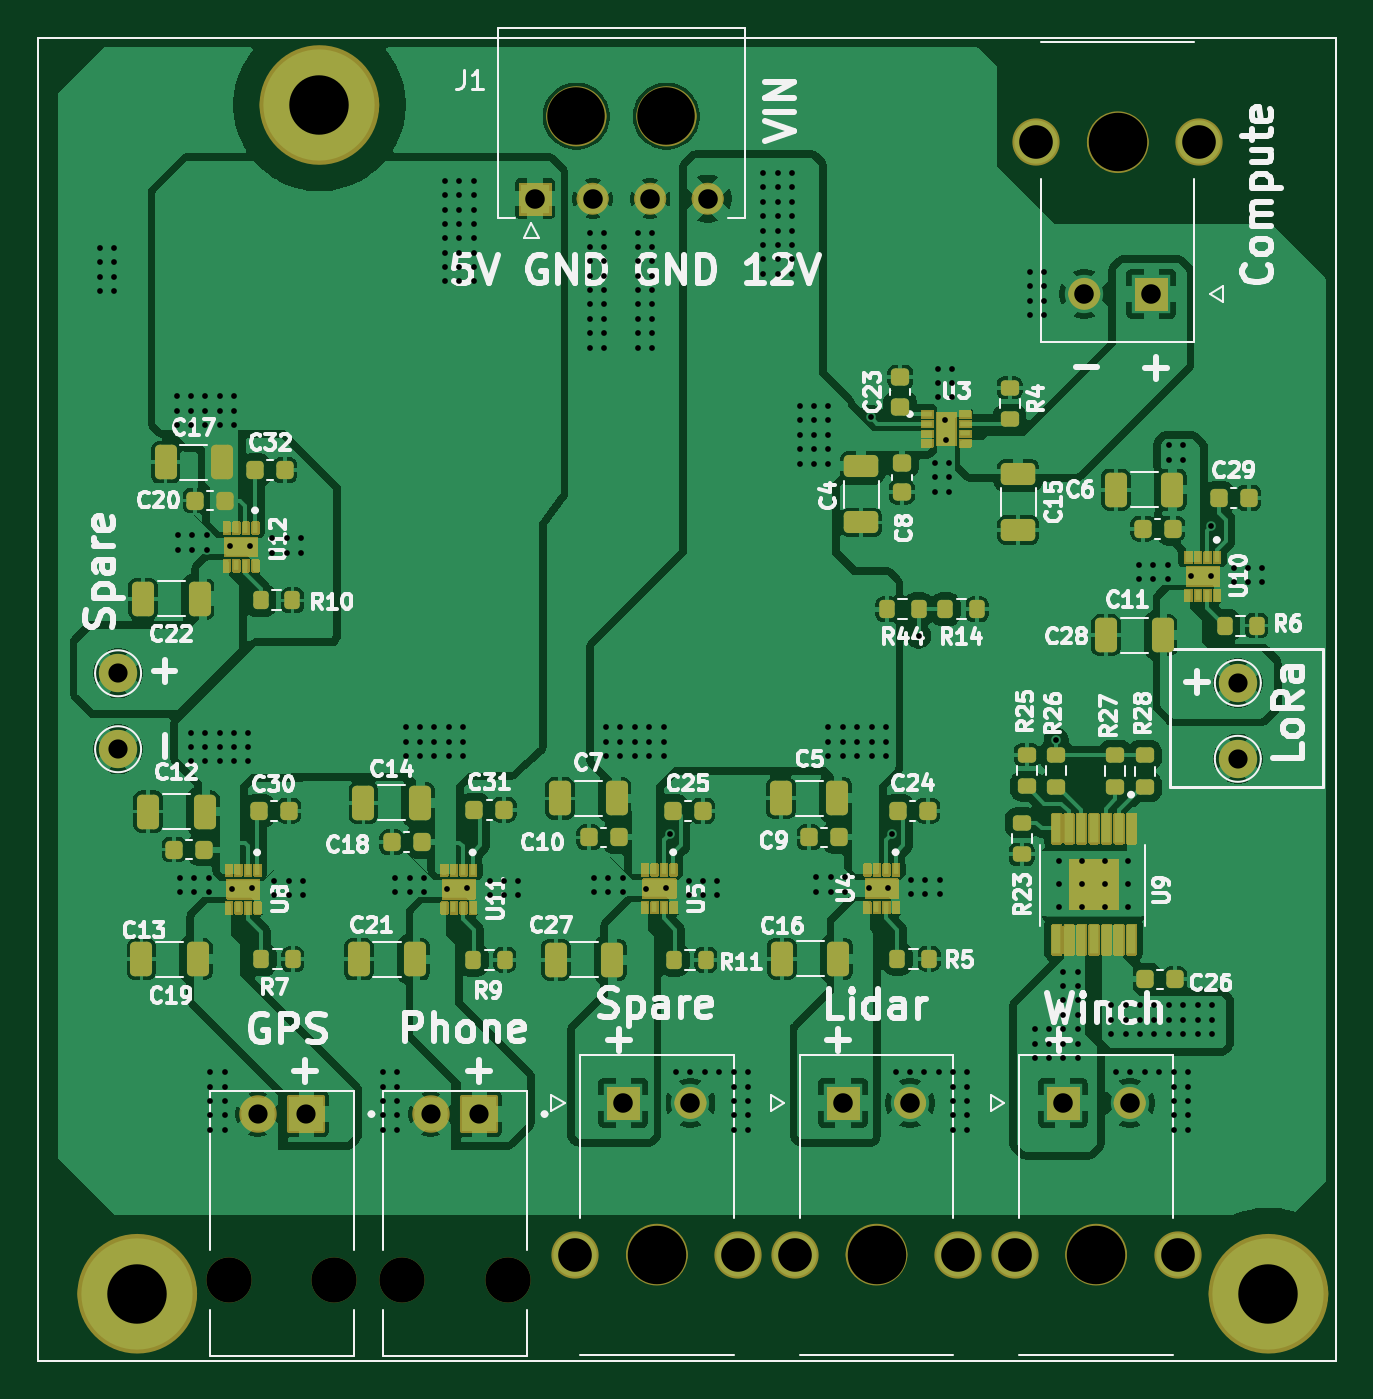
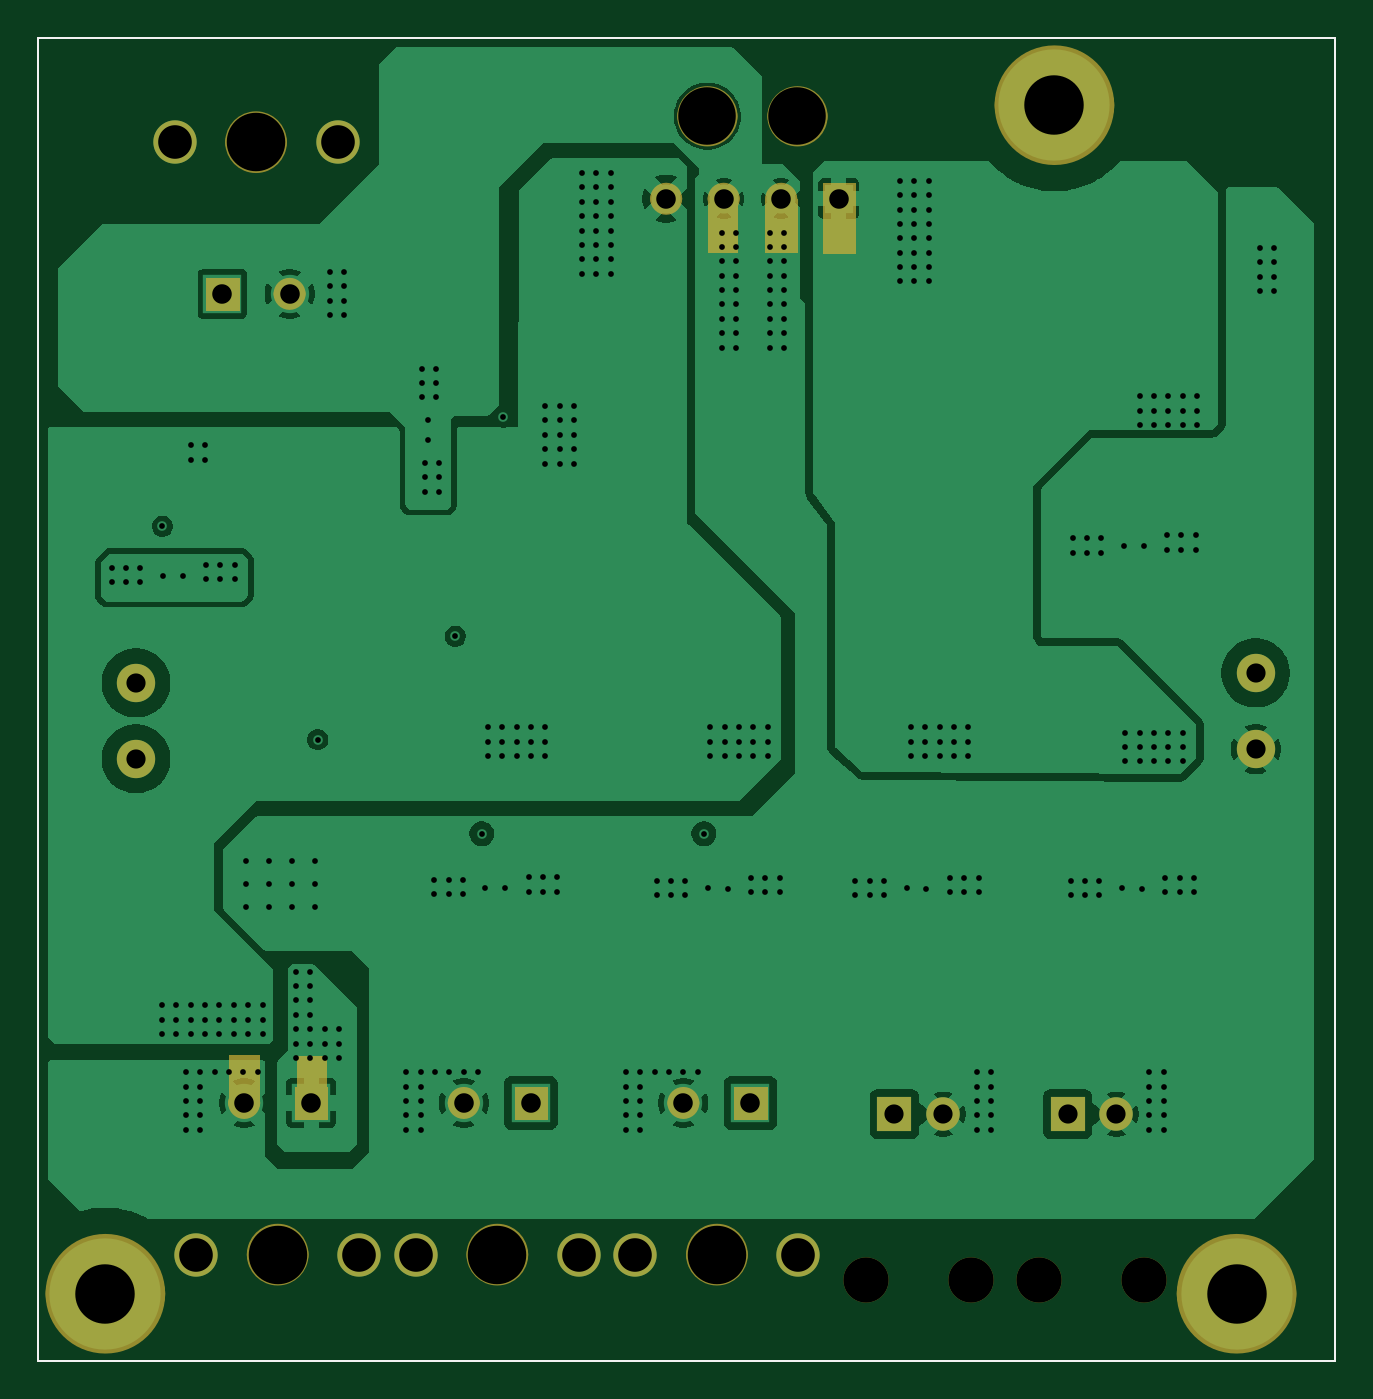
Circuit board: 11 layer files. Board 67.7 x 69.0 mm.
- bottom_copper: Connector_Extension_Board_V1-B_Cu.gbl (76054 bytes)
- bottom_mask: Connector_Extension_Board_V1-B_Mask.gbs (6996 bytes)
- paste: Connector_Extension_Board_V1-B_Paste.gbp (654 bytes)
- bottom_silk: Connector_Extension_Board_V1-B_Silkscreen.gbo (7006 bytes)
- outline: Connector_Extension_Board_V1-Edge_Cuts.gm1 (627 bytes)
- top_copper: Connector_Extension_Board_V1-F_Cu.gtl (240825 bytes)
- top_mask: Connector_Extension_Board_V1-F_Mask.gts (498213 bytes)
- paste: Connector_Extension_Board_V1-F_Paste.gtp (187828 bytes)
- top_silk: Connector_Extension_Board_V1-F_Silkscreen.gto (617041 bytes)
- drill: Connector_Extension_Board_V1.0-NPTH.drl (632 bytes)
- drill: Connector_Extension_Board_V1.0-PTH.drl (7762 bytes)

=== bottom_copper: Connector_Extension_Board_V1-B_Cu.gbl (76054 bytes, source omitted) ===
=== bottom_mask: Connector_Extension_Board_V1-B_Mask.gbs (6996 bytes, source omitted) ===
=== paste: Connector_Extension_Board_V1-B_Paste.gbp ===
%TF.GenerationSoftware,KiCad,Pcbnew,9.0.0*%
%TF.CreationDate,2026-02-04T15:59:27+07:00*%
%TF.ProjectId,Connector_Extension_Board_V1.0,436f6e6e-6563-4746-9f72-5f457874656e,rev?*%
%TF.SameCoordinates,Original*%
%TF.FileFunction,Paste,Bot*%
%TF.FilePolarity,Positive*%
%FSLAX46Y46*%
G04 Gerber Fmt 4.6, Leading zero omitted, Abs format (unit mm)*
G04 Created by KiCad (PCBNEW 9.0.0) date 2026-02-04 15:59:27*
%MOMM*%
%LPD*%
G01*
G04 APERTURE LIST*
%TA.AperFunction,Profile*%
%ADD10C,0.100000*%
%TD*%
G04 APERTURE END LIST*
D10*
X98349000Y-49000000D02*
X166000000Y-49000000D01*
X166000000Y-118000000D01*
X98349000Y-118000000D01*
X98349000Y-49000000D01*
M02*

=== bottom_silk: Connector_Extension_Board_V1-B_Silkscreen.gbo (7006 bytes, source omitted) ===
=== outline: Connector_Extension_Board_V1-Edge_Cuts.gm1 ===
%TF.GenerationSoftware,KiCad,Pcbnew,9.0.0*%
%TF.CreationDate,2026-02-04T15:59:28+07:00*%
%TF.ProjectId,Connector_Extension_Board_V1.0,436f6e6e-6563-4746-9f72-5f457874656e,rev?*%
%TF.SameCoordinates,Original*%
%TF.FileFunction,Profile,NP*%
%FSLAX46Y46*%
G04 Gerber Fmt 4.6, Leading zero omitted, Abs format (unit mm)*
G04 Created by KiCad (PCBNEW 9.0.0) date 2026-02-04 15:59:28*
%MOMM*%
%LPD*%
G01*
G04 APERTURE LIST*
%TA.AperFunction,Profile*%
%ADD10C,0.100000*%
%TD*%
G04 APERTURE END LIST*
D10*
X98349000Y-49000000D02*
X166000000Y-49000000D01*
X166000000Y-118000000D01*
X98349000Y-118000000D01*
X98349000Y-49000000D01*
M02*

=== top_copper: Connector_Extension_Board_V1-F_Cu.gtl (240825 bytes, source omitted) ===
=== top_mask: Connector_Extension_Board_V1-F_Mask.gts (498213 bytes, source omitted) ===
=== paste: Connector_Extension_Board_V1-F_Paste.gtp (187828 bytes, source omitted) ===
=== top_silk: Connector_Extension_Board_V1-F_Silkscreen.gto (617041 bytes, source omitted) ===
=== drill: Connector_Extension_Board_V1.0-NPTH.drl ===
M48
; DRILL file {KiCad 9.0.0} date 2026-02-04T15:59:30+0700
; FORMAT={-:-/ absolute / metric / decimal}
; #@! TF.CreationDate,2026-02-04T15:59:30+07:00
; #@! TF.GenerationSoftware,Kicad,Pcbnew,9.0.0
; #@! TF.FileFunction,NonPlated,1,4,NPTH
FMAT,2
METRIC
; #@! TA.AperFunction,NonPlated,NPTH,ComponentDrill
T1C2.360
; #@! TA.AperFunction,NonPlated,NPTH,ComponentDrill
T2C3.000
; #@! TA.AperFunction,NonPlated,NPTH,ComponentDrill
T3C3.050
%
G90
G05
T1
X108.304Y-113.769
X113.784Y-113.769
X117.334Y-113.769
X122.814Y-113.769
T2
X126.402Y-53.09
X131.102Y-53.09
T3
X130.603Y-112.46
X142.058Y-112.46
X153.512Y-112.46
X154.642Y-54.44
M30

=== drill: Connector_Extension_Board_V1.0-PTH.drl (7762 bytes, source omitted) ===
